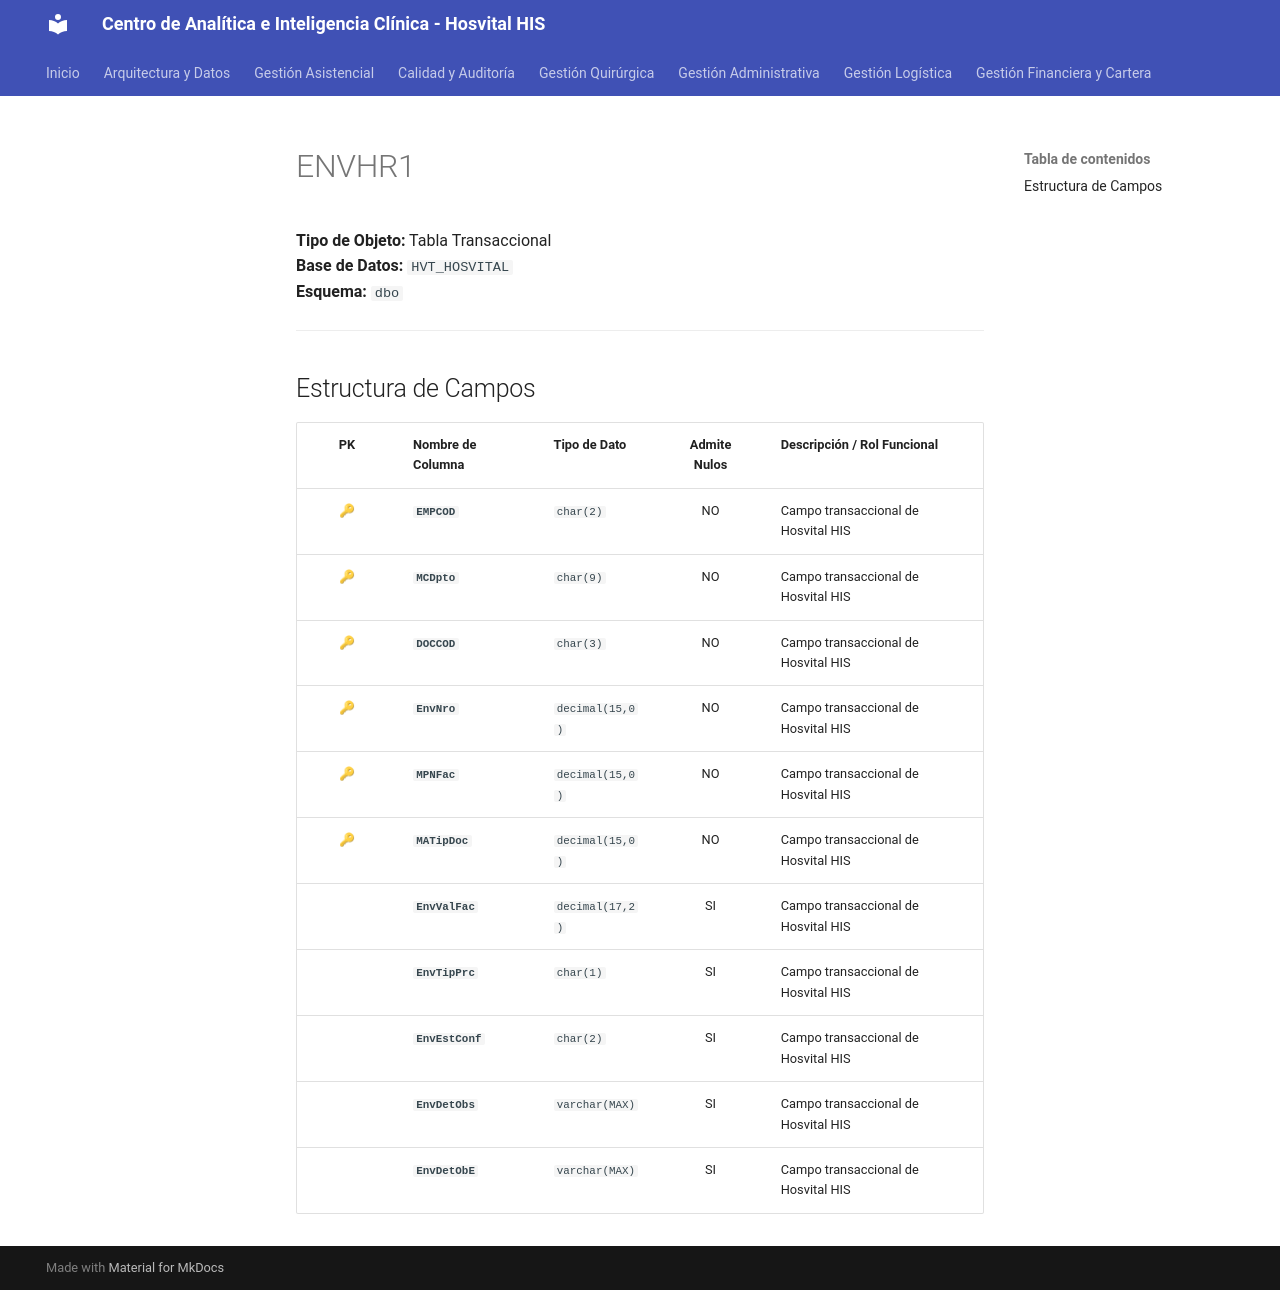

repository: SoporteSaludtech/superset-docs · page: diccionario-general/ENVHR1/index.html · generator: mkdocs

# ENVHR1

**Tipo de Objeto:** Tabla Transaccional  
**Base de Datos:** `HVT_HOSVITAL`  
**Esquema:** `dbo`

---

## Estructura de Campos

| PK | Nombre de Columna | Tipo de Dato | Admite Nulos | Descripción / Rol Funcional |
| :-: | :--- | :--- | :-: | :--- |
| 🔑 | **`EMPCOD`** | `char(2)` | NO | Campo transaccional de Hosvital HIS |
| 🔑 | **`MCDpto`** | `char(9)` | NO | Campo transaccional de Hosvital HIS |
| 🔑 | **`DOCCOD`** | `char(3)` | NO | Campo transaccional de Hosvital HIS |
| 🔑 | **`EnvNro`** | `decimal(15,0)` | NO | Campo transaccional de Hosvital HIS |
| 🔑 | **`MPNFac`** | `decimal(15,0)` | NO | Campo transaccional de Hosvital HIS |
| 🔑 | **`MATipDoc`** | `decimal(15,0)` | NO | Campo transaccional de Hosvital HIS |
|  | **`EnvValFac`** | `decimal(17,2)` | SI | Campo transaccional de Hosvital HIS |
|  | **`EnvTipPrc`** | `char(1)` | SI | Campo transaccional de Hosvital HIS |
|  | **`EnvEstConf`** | `char(2)` | SI | Campo transaccional de Hosvital HIS |
|  | **`EnvDetObs`** | `varchar(MAX)` | SI | Campo transaccional de Hosvital HIS |
|  | **`EnvDetObE`** | `varchar(MAX)` | SI | Campo transaccional de Hosvital HIS |
